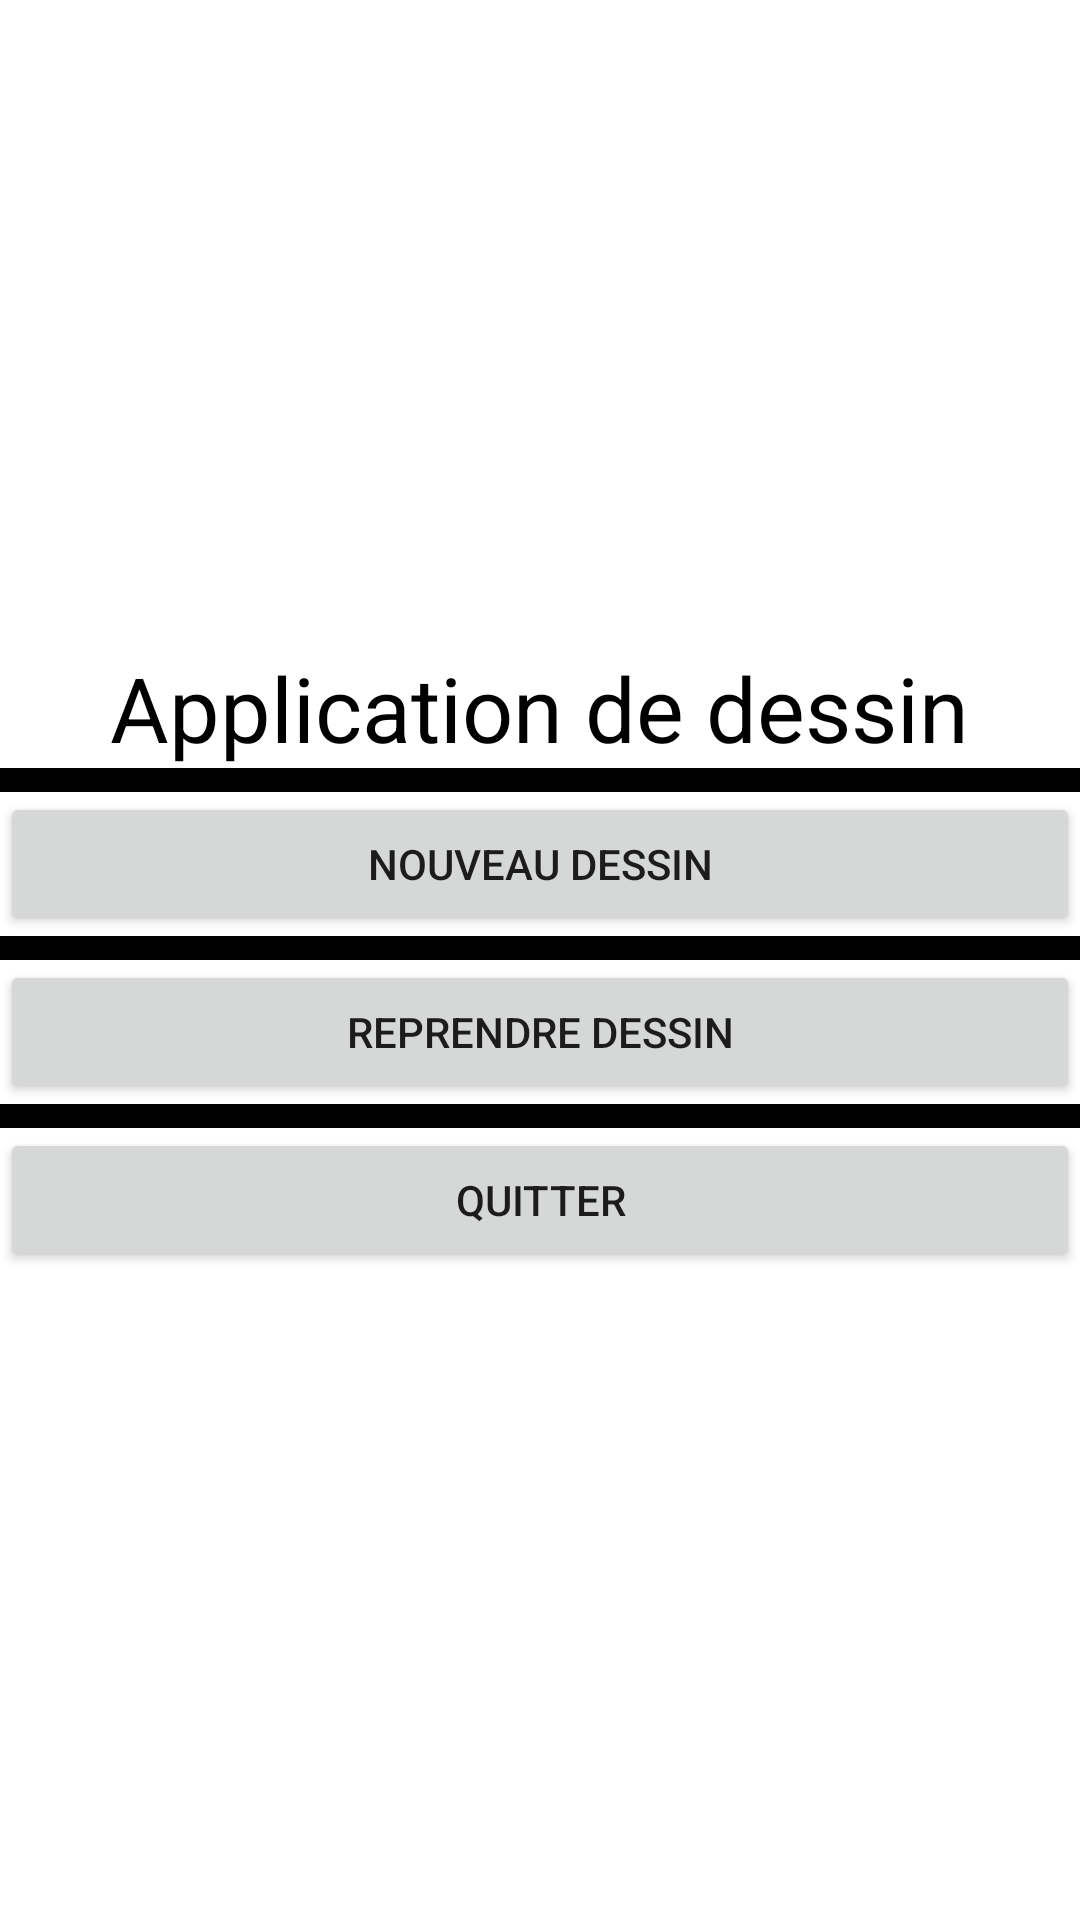

Layout XML and referenced resources for this Android screen:
<!-- AndroidManifest.xml: application theme Theme.Dessin -->
<!-- res/layout/activity_accueil.xml -->
<?xml version="1.0" encoding="utf-8"?>
<LinearLayout xmlns:android="http://schemas.android.com/apk/res/android"
    xmlns:app="http://schemas.android.com/apk/res-auto"
    xmlns:tools="http://schemas.android.com/tools"
    android:layout_width="match_parent"
    android:layout_height="match_parent"
    android:orientation="vertical"
    android:gravity="center"
    tools:context=".controleur.AccueilActivity"
    android:divider="@drawable/empty_tall_divider"
    android:showDividers="middle">



    <TextView
        android:layout_width="wrap_content"
        android:layout_height="wrap_content"
        android:textSize="30sp"
        android:text="@string/application_dessin"
        android:textColor="@color/black" />


    <Button
        android:id="@+id/btnNouvDessin"
        android:layout_width="match_parent"
        android:layout_height="wrap_content"
        android:text="@string/nouveau_dessin" />
    <Button
        android:id="@+id/btnReprendreDessin"
        android:layout_width="match_parent"
        android:layout_height="wrap_content"
        android:text="@string/reprendre_dessin" />
    <Button
        android:id="@+id/btnQuitter"
        android:layout_width="match_parent"
        android:layout_height="wrap_content"
        android:text="@string/quitter" />

</LinearLayout>
<!-- resources referenced by this layout -->
<resources>
  <!-- drawable empty_tall_divider (drawable) -->
  <?xml version="1.0" encoding="utf-8"?>
  <shape xmlns:android="http://schemas.android.com/apk/res/android"
      android:shape="rectangle">
      <size
          android:height="8dp"
          android:width="0dp"
          />
      <solid android:color="@color/black" />
  </shape>
  <string name="application_dessin">Application de dessin</string>
  <string name="nouveau_dessin">Nouveau Dessin</string>
  <string name="quitter">Quitter</string>
  <string name="reprendre_dessin">Reprendre Dessin</string>
  <style name="Theme.Dessin" parent="Theme.MaterialComponents.DayNight.DarkActionBar">
          
          <item name="colorPrimary">@color/purple_500</item>
          <item name="colorPrimaryVariant">@color/purple_700</item>
          <item name="colorOnPrimary">@color/white</item>
          
          <item name="colorSecondary">@color/teal_200</item>
          <item name="colorSecondaryVariant">@color/teal_700</item>
          <item name="colorOnSecondary">@color/black</item>
          
          <item name="android:statusBarColor">?attr/colorPrimaryVariant</item>
          
      </style>
  <!-- not gathered from this repository: default colours our renderer supplied (Android Studio template values) -->
  <color name="purple_500">#FF6200EE</color>
  <color name="purple_700">#FF3700B3</color>
  <color name="teal_200">#FF03DAC5</color>
  <color name="teal_700">#FF018786</color>
  <color name="black">#FF000000</color>
  <color name="white">#FFFFFFFF</color>
</resources>
